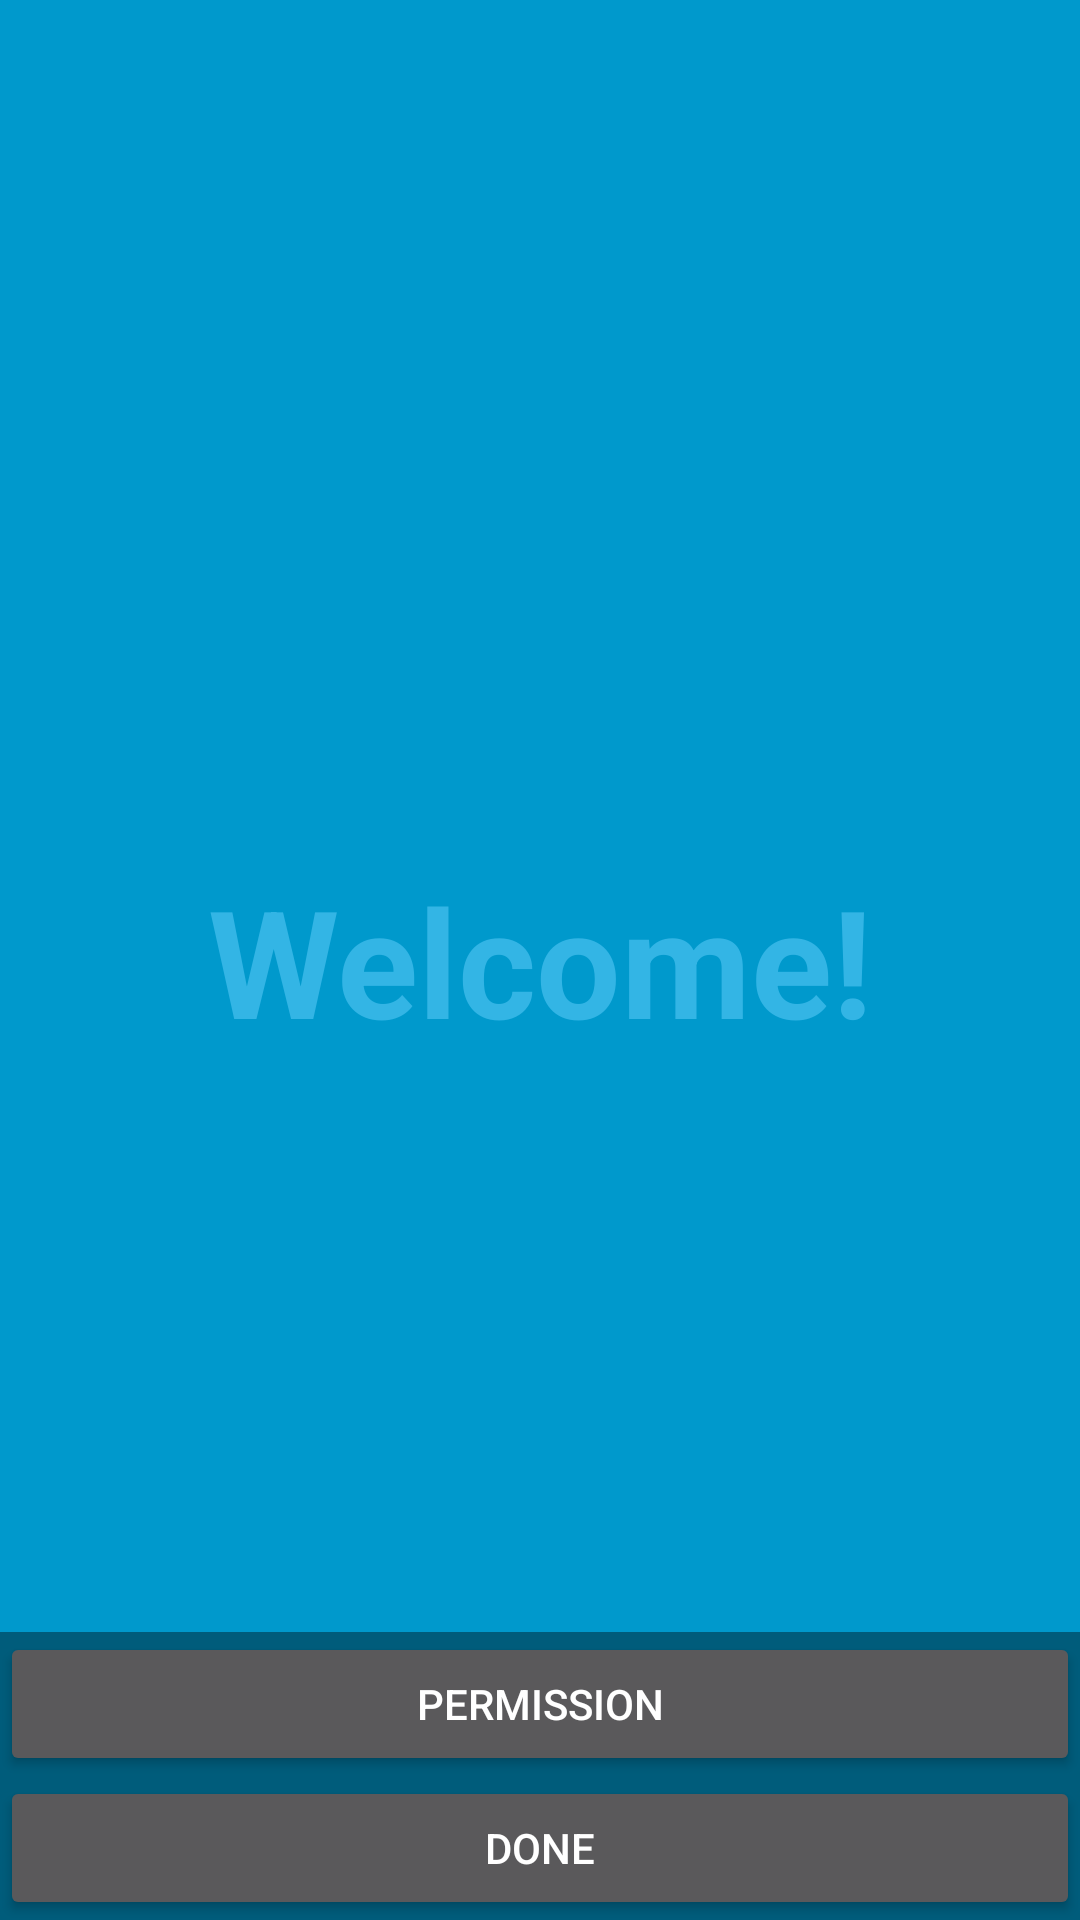

Android layout source for this screen:
<!-- AndroidManifest.xml: application theme Theme.AppCompat -->
<!-- res/layout/activity_intro.xml -->
<FrameLayout xmlns:android="http://schemas.android.com/apk/res/android"
    xmlns:tools="http://schemas.android.com/tools"
    android:layout_width="match_parent"
    android:layout_height="match_parent"
    android:background="#0099cc"
    android:fitsSystemWindows="true"


    tools:context="example.edge_notification.activities.IntroActivity">

    <TextView
        android:id="@+id/fullscreen_content"
        android:layout_width="match_parent"
        android:layout_height="match_parent"
        android:gravity="center"
        android:keepScreenOn="true"
        android:text="@string/intro_welcome"
        android:textColor="#33b5e5"
        android:textSize="50sp"
        android:textStyle="bold" />

    <LinearLayout
        android:id="@+id/fullscreen_content_controls"
        style="?metaButtonBarStyle"
        android:layout_width="match_parent"
        android:layout_height="wrap_content"
        android:layout_gravity="bottom|center_horizontal"
        android:background="@color/black_overlay"
        android:orientation="vertical"
        tools:ignore="UselessParent">

        <Button
            android:id="@+id/intro_permission"
            style="?metaButtonBarButtonStyle"
            android:layout_width="match_parent"
            android:layout_height="wrap_content"
            android:onClick="onClickIntro"
            android:text="@string/intro_permission" />

        <Button
            android:id="@+id/intro_done"
            style="?metaButtonBarButtonStyle"
            android:layout_width="match_parent"
            android:layout_height="wrap_content"
            android:onClick="onClickIntro"
            android:text="@string/intro_done" />

    </LinearLayout>
</FrameLayout>
<!-- resources referenced by this layout -->
<resources>
  <color name="black_overlay">#66000000</color>
  <string name="intro_done">Done</string>
  <string name="intro_permission">Permission</string>
  <string name="intro_welcome">Welcome!</string>
</resources>
